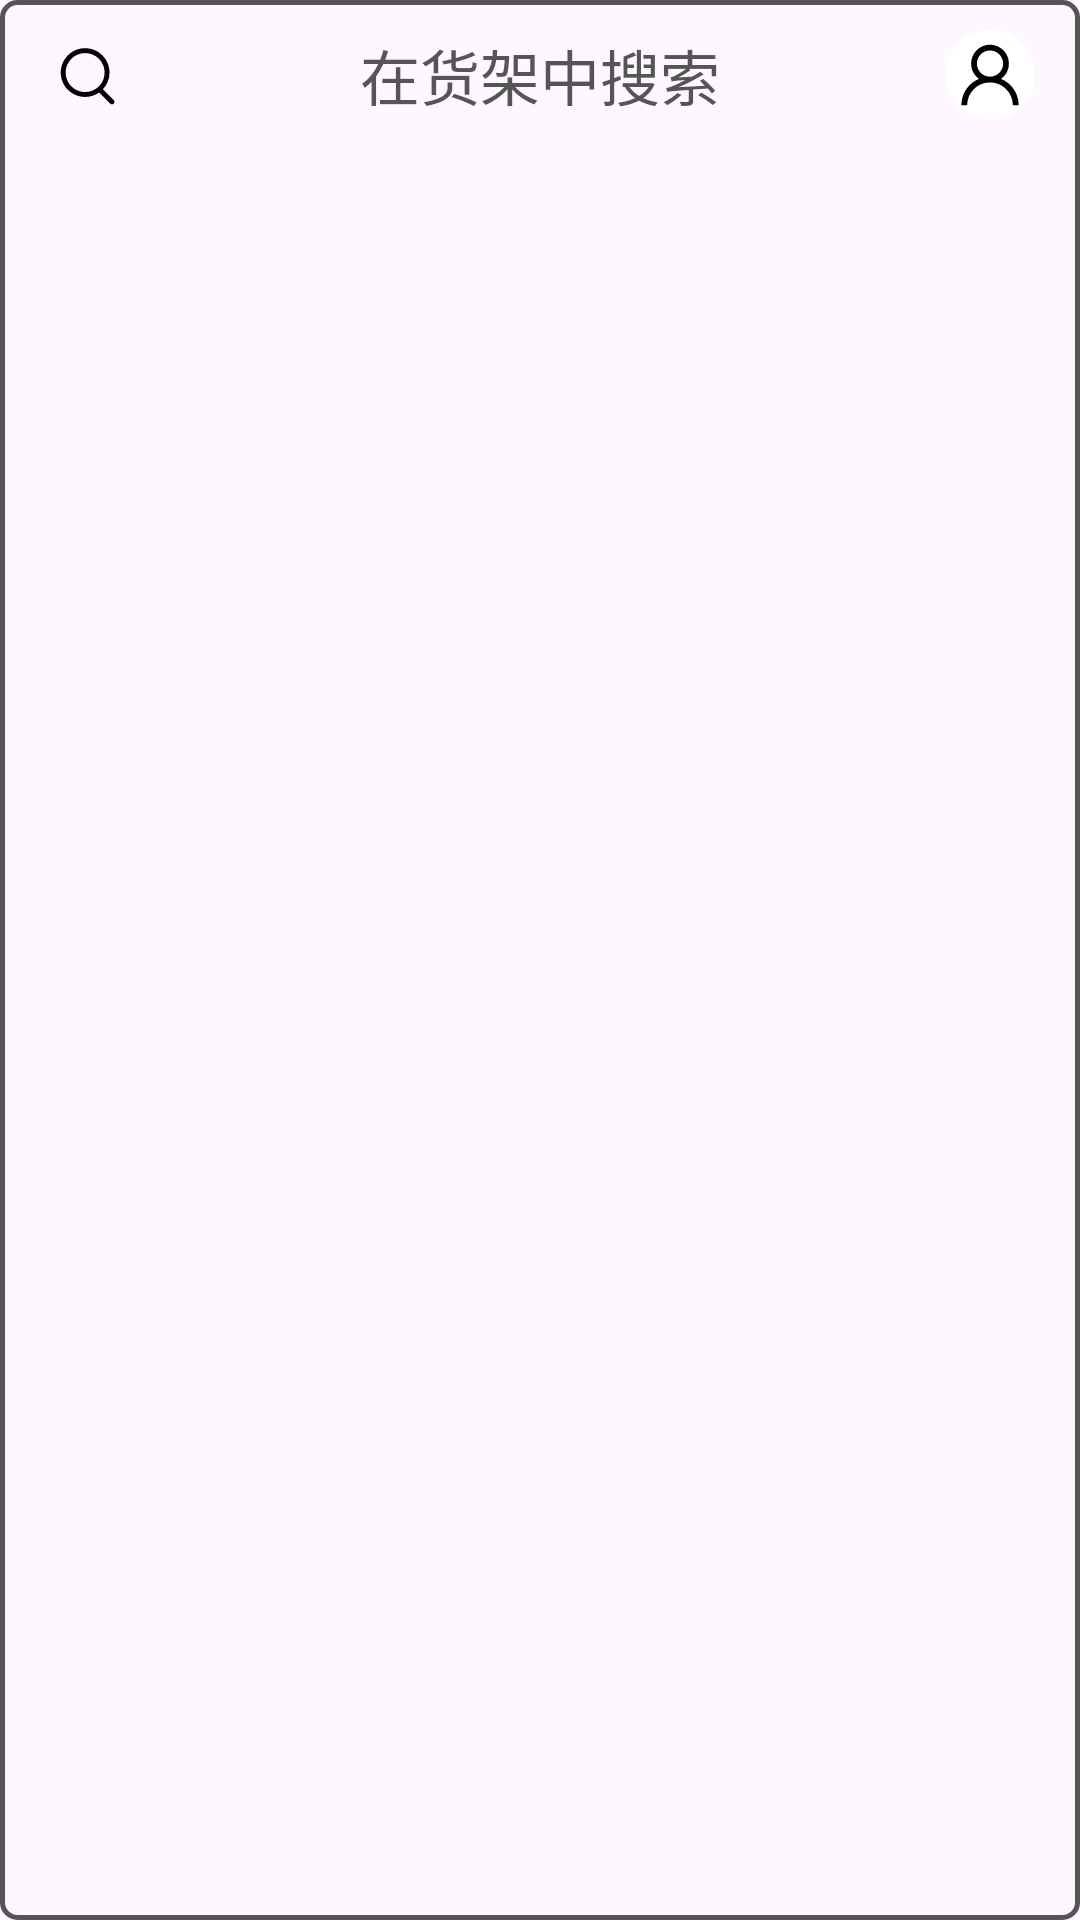

This screen was rendered from an Android layout file. Write that file and the resources it references.
<!-- AndroidManifest.xml: application theme Theme.UI3Theme -->
<!-- res/layout/main_searchbar.xml -->
<?xml version="1.0" encoding="utf-8"?>
<androidx.constraintlayout.widget.ConstraintLayout
    xmlns:android="http://schemas.android.com/apk/res/android"
    xmlns:app="http://schemas.android.com/apk/res-auto"
    xmlns:tools="http://schemas.android.com/tools"
    android:layout_width="match_parent"
    android:layout_height="50dp"
    android:layout_marginLeft="5dp"
    android:layout_marginRight="5dp"
    android:paddingLeft="5dp"
    android:paddingRight="5dp"
    android:clickable="true"
    android:background="@drawable/radius_border_with_ripple">

    <TextView
        android:id="@+id/ui_searchbar_txt"
        android:layout_width="match_parent"
        android:layout_height="50dp"
        android:gravity="center_horizontal|center_vertical"
        android:text="@string/txt_search_display"
        android:textColor="@color/FontColorDim"
        android:textSize="20sp"
        app:layout_constraintBottom_toBottomOf="parent"
        app:layout_constraintEnd_toEndOf="parent"
        app:layout_constraintHorizontal_bias="0.454"
        app:layout_constraintStart_toStartOf="parent"
        app:layout_constraintTop_toTopOf="parent"
        app:layout_constraintVertical_bias="0.0">

    </TextView>

    <ImageView
        android:id="@+id/ui_search_img"
        android:layout_width="30dp"
        android:layout_height="30dp"
        android:layout_margin="10dp"
        android:contentDescription="@string/txt_search_display"
        android:padding="2dp"
        android:src="@drawable/ic_search"
        app:layout_constraintStart_toStartOf="parent"
        app:layout_constraintTop_toTopOf="parent"/>

    <ImageView
        android:id="@+id/ui_search_user"
        android:layout_width="30dp"
        android:layout_height="30dp"
        android:layout_margin="10dp"
        android:layout_marginTop="8dp"
        android:background="@drawable/radius_circle_without_boundries_with_ripple"
        android:contentDescription="@string/txt_profile"
        android:padding="2dp"
        android:src="@drawable/ic_user"
        app:layout_constraintEnd_toEndOf="@+id/ui_searchbar_txt"
        app:layout_constraintTop_toTopOf="parent" />
</androidx.constraintlayout.widget.ConstraintLayout>
<!-- resources referenced by this layout -->
<resources>
  <color name="FontColorDim">#FF555555</color>
  <!-- drawable ic_search (drawable) -->
  <vector xmlns:android="http://schemas.android.com/apk/res/android"
      android:width="200dp"
      android:height="200dp"
      android:viewportWidth="1024"
      android:viewportHeight="1024">
    <path
        android:pathData="M192,480a256,256 0,1 1,512 0,256 256,0 0,1 -512,0m631.8,362.5l-143.2,-143.2A318.5,318.5 0,0 0,768 480c0,-176.7 -143.3,-320 -320,-320S128,303.3 128,480s143.3,320 320,320a318,318 0,0 0,184.2 -58.6l146.3,146.4c12.5,12.5 32.8,12.5 45.3,0 12.5,-12.5 12.5,-32.8 0,-45.3"
        android:fillColor="@color/FontColor"/>
  </vector>
  <!-- drawable ic_user (drawable) -->
  <vector xmlns:android="http://schemas.android.com/apk/res/android"
      android:width="200dp"
      android:height="200dp"
      android:viewportWidth="1024"
      android:viewportHeight="1024">
    <path
        android:pathData="M858.5,763.6c-18.9,-44.8 -46.1,-85 -80.6,-119.5 -34.5,-34.5 -74.7,-61.6 -119.5,-80.6 -0.4,-0.2 -0.8,-0.3 -1.2,-0.5C719.5,518 760,444.7 760,362c0,-137 -111,-248 -248,-248S264,225 264,362c0,82.7 40.5,156 102.8,201.1 -0.4,0.2 -0.8,0.3 -1.2,0.5 -44.8,18.9 -85,46 -119.5,80.6 -34.5,34.5 -61.6,74.7 -80.6,119.5C146.9,807.5 137,854 136,901.8c-0.1,4.5 3.5,8.2 8,8.2h60c4.4,0 7.9,-3.5 8,-7.8 2,-77.2 33,-149.5 87.8,-204.3 56.7,-56.7 132,-87.9 212.2,-87.9s155.5,31.2 212.2,87.9C779,752.7 810,825 812,902.2c0.1,4.4 3.6,7.8 8,7.8h60c4.5,0 8.1,-3.7 8,-8.2 -1,-47.8 -10.9,-94.3 -29.5,-138.2zM512,534c-45.9,0 -89.1,-17.9 -121.6,-50.4S340,407.9 340,362c0,-45.9 17.9,-89.1 50.4,-121.6S466.1,190 512,190s89.1,17.9 121.6,50.4S684,316.1 684,362c0,45.9 -17.9,89.1 -50.4,121.6S557.9,534 512,534z"
        android:fillColor="@color/FontColor"/>
  </vector>
  <!-- drawable radius_border_with_ripple (drawable) -->
  <?xml version="1.0" encoding="utf-8"?>
  <ripple xmlns:android="http://schemas.android.com/apk/res/android"
          android:color="@color/FontColorExtraDim">
      <item>
          <shape>
              <solid android:color="#00000000"/>
              <corners
                  android:topRightRadius="5dp"
                  android:bottomRightRadius="5dp"
                  android:bottomLeftRadius="5dp"
                  android:topLeftRadius="5dp"/>
              <stroke android:width="1.5dp" android:color="@color/FontColorDim"/>
          </shape>
      </item>
  </ripple>
  <!-- drawable radius_circle_without_boundries_with_ripple (drawable) -->
  <?xml version="1.0" encoding="utf-8"?>
  <ripple xmlns:android="http://schemas.android.com/apk/res/android"
      android:color="@color/FontColorExtraDim">
      <item>
          <shape>
              <solid android:color="@color/BackgroundColor"/>
              <corners
                  android:topRightRadius="20dp"
                  android:bottomRightRadius="20dp"
                  android:bottomLeftRadius="20dp"
                  android:topLeftRadius="20dp"/>
          </shape>
      </item>
  </ripple>
  <string name="txt_profile">个人信息</string>
  <string name="txt_search_display">在货架中搜索</string>
  <style name="Theme.UI3Theme" parent="Theme.Material3.DayNight">
          <item name="colorPrimary">@color/AccentColor</item>
          <item name="colorSecondary">@color/AccentColorDim</item>
          <item name="colorAccent">@color/AccentColor</item>
          <item name="colorOnPrimary">@color/AccentColor</item>
          <item name="colorOnSecondary">@color/AccentColorDim</item>
          <item name="android:textSize">16sp</item>
      </style>
  <color name="FontColor">#FF000000</color>
  <color name="FontColorExtraDim">#FFAAAAAA</color>
  <color name="BackgroundColor">#FFFFFFFF</color>
  <color name="AccentColor">#FF0064B7</color>
  <color name="AccentColorDim">#FF0091EA</color>
</resources>
